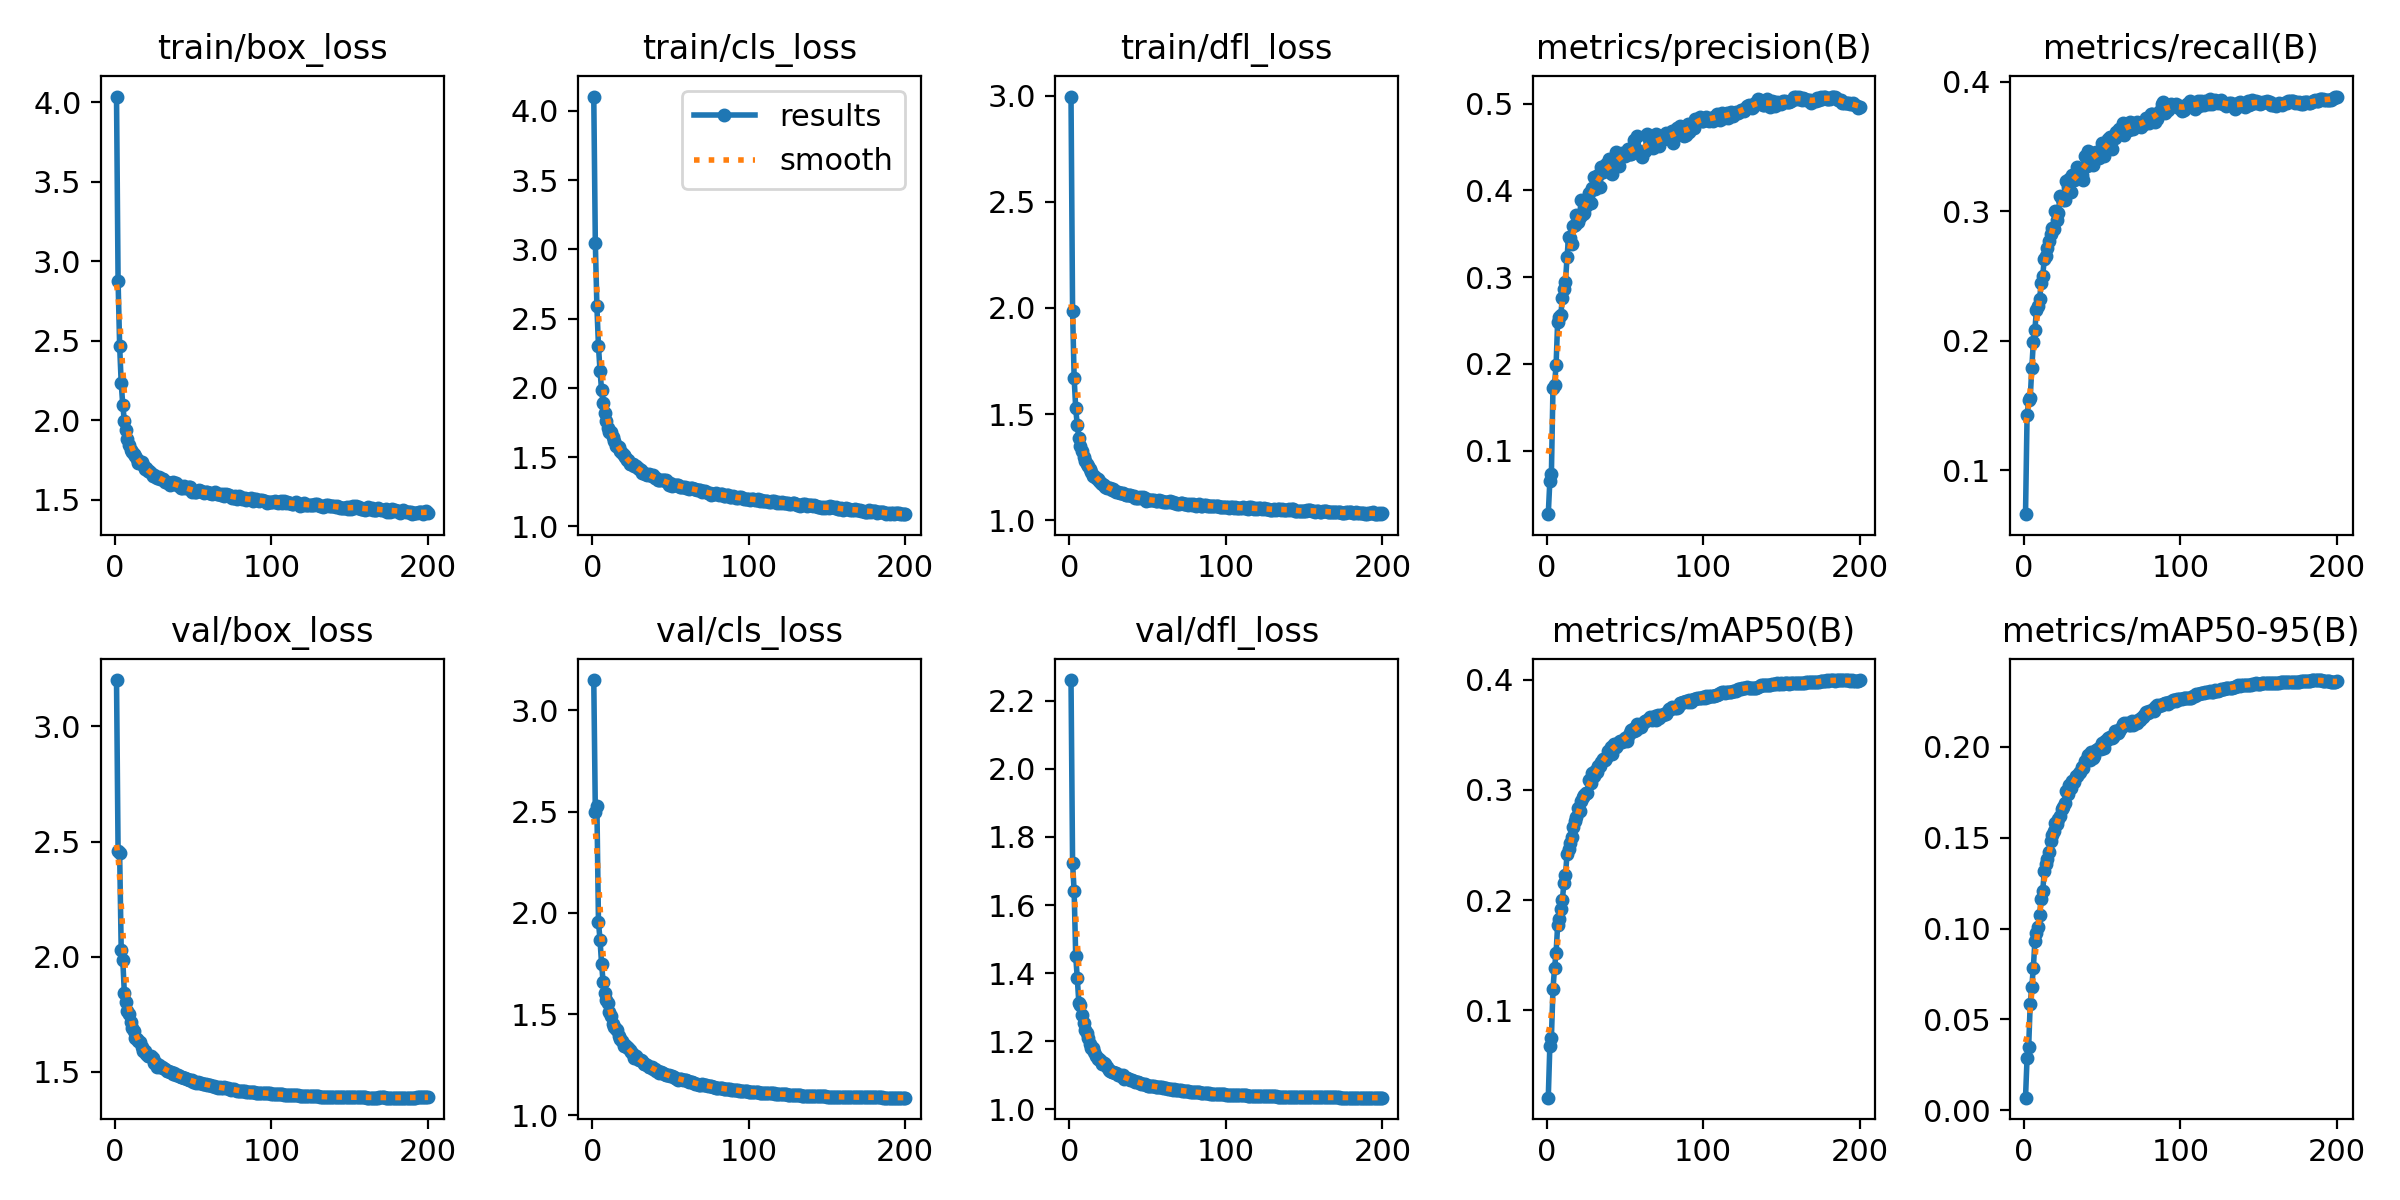

Source data for this figure (header and first rows):
epoch, train/box_loss, train/cls_loss, train/dfl_loss, metrics/precision(B), metrics/recall(B), metrics/mAP50(B), metrics/mAP50-95(B), val/box_loss, val/cls_loss, val/dfl_loss, lr/pg0, lr/pg1, lr/pg2
1, 4.035, 4.104, 2.996, 0.02672, 0.06621, 0.02058, 0.00692, 3.201, 3.15, 2.26, 0.07007, 0.003325, 0.003325
2, 2.876, 3.046, 1.987, 0.06473, 0.1429, 0.06705, 0.029, 2.457, 2.501, 1.723, 0.04004, 0.006626, 0.006626
3, 2.467, 2.588, 1.671, 0.07313, 0.1544, 0.07494, 0.03462, 2.45, 2.53, 1.641, 0.009975, 0.009893, 0.009893
4, 2.233, 2.302, 1.527, 0.1717, 0.1557, 0.1189, 0.05862, 2.028, 1.956, 1.45, 0.009851, 0.009851, 0.009851
5, 2.096, 2.124, 1.447, 0.1752, 0.1787, 0.1383, 0.06791, 1.987, 1.867, 1.386, 0.009802, 0.009802, 0.009802
6, 1.997, 1.982, 1.389, 0.1989, 0.1991, 0.1522, 0.07838, 1.843, 1.748, 1.313, 0.009753, 0.009753, 0.009753
7, 1.937, 1.891, 1.351, 0.2487, 0.2087, 0.1774, 0.0931, 1.803, 1.656, 1.308, 0.009703, 0.009703, 0.009703
8, 1.882, 1.822, 1.324, 0.2539, 0.2241, 0.1832, 0.09743, 1.762, 1.602, 1.278, 0.009654, 0.009654, 0.009654
9, 1.845, 1.761, 1.298, 0.2563, 0.2266, 0.1915, 0.1008, 1.75, 1.568, 1.255, 0.009604, 0.009604, 0.009604
10, 1.815, 1.708, 1.277, 0.2758, 0.232, 0.2001, 0.1075, 1.717, 1.556, 1.232, 0.009555, 0.009555, 0.009555
11, 1.799, 1.682, 1.263, 0.2864, 0.2449, 0.2152, 0.1163, 1.689, 1.51, 1.224, 0.009505, 0.009505, 0.009505
12, 1.786, 1.678, 1.256, 0.2944, 0.2503, 0.2224, 0.1209, 1.676, 1.49, 1.209, 0.009456, 0.009456, 0.009456
13, 1.772, 1.643, 1.239, 0.3235, 0.2633, 0.2422, 0.1314, 1.649, 1.451, 1.192, 0.009406, 0.009406, 0.009406
14, 1.757, 1.617, 1.228, 0.3465, 0.2656, 0.2467, 0.1353, 1.642, 1.436, 1.181, 0.009357, 0.009357, 0.009357
15, 1.734, 1.578, 1.206, 0.3455, 0.2713, 0.2515, 0.1381, 1.636, 1.426, 1.179, 0.009307, 0.009307, 0.009307
16, 1.73, 1.58, 1.21, 0.3379, 0.2773, 0.2571, 0.1421, 1.63, 1.42, 1.17, 0.009258, 0.009258, 0.009258
17, 1.736, 1.573, 1.201, 0.3586, 0.2825, 0.266, 0.1482, 1.606, 1.391, 1.158, 0.009208, 0.009208, 0.009208
18, 1.719, 1.545, 1.195, 0.3599, 0.2868, 0.2718, 0.1517, 1.593, 1.375, 1.149, 0.009158, 0.009158, 0.009158
19, 1.696, 1.527, 1.186, 0.3721, 0.2864, 0.2753, 0.1535, 1.593, 1.366, 1.149, 0.009109, 0.009109, 0.009109
20, 1.701, 1.517, 1.177, 0.3634, 0.3002, 0.2833, 0.1582, 1.576, 1.345, 1.141, 0.009059, 0.009059, 0.009059
21, 1.681, 1.498, 1.17, 0.3689, 0.2934, 0.2808, 0.1575, 1.568, 1.345, 1.133, 0.00901, 0.00901, 0.00901
22, 1.681, 1.481, 1.165, 0.3892, 0.2983, 0.2896, 0.1601, 1.57, 1.339, 1.136, 0.00896, 0.00896, 0.00896
23, 1.669, 1.479, 1.158, 0.3725, 0.3116, 0.2936, 0.1619, 1.569, 1.332, 1.133, 0.008911, 0.008911, 0.008911
24, 1.651, 1.448, 1.152, 0.3738, 0.3095, 0.2955, 0.166, 1.56, 1.321, 1.125, 0.008861, 0.008861, 0.008861
25, 1.657, 1.451, 1.15, 0.3817, 0.3085, 0.2969, 0.1669, 1.541, 1.315, 1.117, 0.008812, 0.008812, 0.008812
26, 1.645, 1.45, 1.154, 0.3875, 0.3089, 0.297, 0.1692, 1.538, 1.302, 1.114, 0.008762, 0.008762, 0.008762
27, 1.64, 1.435, 1.145, 0.3972, 0.3236, 0.3094, 0.1755, 1.521, 1.285, 1.111, 0.008713, 0.008713, 0.008713
28, 1.646, 1.434, 1.146, 0.3861, 0.3189, 0.3065, 0.1742, 1.531, 1.292, 1.109, 0.008663, 0.008663, 0.008663
29, 1.63, 1.418, 1.138, 0.4027, 0.3247, 0.3158, 0.1791, 1.52, 1.28, 1.108, 0.008614, 0.008614, 0.008614
30, 1.631, 1.414, 1.134, 0.415, 0.3148, 0.3126, 0.1776, 1.52, 1.275, 1.107, 0.008564, 0.008564, 0.008564
31, 1.631, 1.404, 1.133, 0.4017, 0.3281, 0.3171, 0.181, 1.518, 1.271, 1.103, 0.008515, 0.008515, 0.008515
32, 1.612, 1.387, 1.127, 0.4067, 0.3242, 0.3162, 0.1806, 1.513, 1.268, 1.1, 0.008466, 0.008466, 0.008466
33, 1.611, 1.384, 1.129, 0.4175, 0.3249, 0.3222, 0.1839, 1.504, 1.254, 1.098, 0.008416, 0.008416, 0.008416
34, 1.606, 1.378, 1.13, 0.4042, 0.3345, 0.322, 0.1839, 1.506, 1.254, 1.101, 0.008367, 0.008367, 0.008367
35, 1.596, 1.371, 1.125, 0.4267, 0.3298, 0.3255, 0.1858, 1.498, 1.249, 1.09, 0.008317, 0.008317, 0.008317
36, 1.607, 1.376, 1.119, 0.4217, 0.3269, 0.3278, 0.1861, 1.5, 1.241, 1.092, 0.008268, 0.008268, 0.008268
37, 1.609, 1.373, 1.121, 0.4241, 0.3283, 0.3275, 0.1887, 1.492, 1.24, 1.091, 0.008218, 0.008218, 0.008218
38, 1.6, 1.359, 1.118, 0.4309, 0.3243, 0.3293, 0.1883, 1.494, 1.237, 1.091, 0.008169, 0.008169, 0.008169
39, 1.605, 1.369, 1.121, 0.4249, 0.3423, 0.335, 0.192, 1.487, 1.229, 1.088, 0.008119, 0.008119, 0.008119
40, 1.593, 1.347, 1.112, 0.4366, 0.3351, 0.3345, 0.1934, 1.485, 1.228, 1.086, 0.00807, 0.00807, 0.00807
41, 1.584, 1.347, 1.115, 0.4198, 0.3469, 0.3388, 0.1954, 1.481, 1.219, 1.084, 0.00802, 0.00802, 0.00802
42, 1.575, 1.332, 1.105, 0.4185, 0.34, 0.3327, 0.1926, 1.477, 1.217, 1.081, 0.007971, 0.007971, 0.007971
43, 1.575, 1.331, 1.106, 0.4329, 0.3405, 0.3418, 0.197, 1.477, 1.21, 1.082, 0.007921, 0.007921, 0.007921
44, 1.586, 1.337, 1.104, 0.4447, 0.3359, 0.3393, 0.1938, 1.474, 1.214, 1.081, 0.007872, 0.007872, 0.007872
45, 1.575, 1.331, 1.109, 0.432, 0.3454, 0.3413, 0.1952, 1.472, 1.209, 1.079, 0.007822, 0.007822, 0.007822
46, 1.573, 1.331, 1.104, 0.4287, 0.3456, 0.3433, 0.1981, 1.468, 1.206, 1.076, 0.007772, 0.007772, 0.007772
47, 1.578, 1.331, 1.108, 0.4419, 0.3437, 0.3445, 0.1986, 1.466, 1.201, 1.076, 0.007723, 0.007723, 0.007723
48, 1.579, 1.317, 1.103, 0.4435, 0.3412, 0.3432, 0.1994, 1.466, 1.198, 1.074, 0.007673, 0.007673, 0.007673
49, 1.547, 1.3, 1.093, 0.4393, 0.3457, 0.3448, 0.1987, 1.463, 1.198, 1.072, 0.007624, 0.007624, 0.007624
50, 1.559, 1.311, 1.096, 0.4396, 0.3527, 0.3473, 0.2019, 1.454, 1.195, 1.07, 0.007574, 0.007574, 0.007574
51, 1.547, 1.293, 1.094, 0.4439, 0.3427, 0.3449, 0.1993, 1.455, 1.194, 1.069, 0.007525, 0.007525, 0.007525
52, 1.552, 1.295, 1.095, 0.4476, 0.3462, 0.3493, 0.2032, 1.454, 1.188, 1.068, 0.007476, 0.007476, 0.007476
53, 1.555, 1.3, 1.095, 0.4418, 0.3522, 0.3515, 0.2036, 1.457, 1.184, 1.069, 0.007426, 0.007426, 0.007426
54, 1.56, 1.299, 1.094, 0.442, 0.3558, 0.3541, 0.2049, 1.453, 1.182, 1.069, 0.007377, 0.007377, 0.007377
55, 1.558, 1.297, 1.092, 0.4455, 0.3575, 0.3549, 0.2057, 1.452, 1.177, 1.067, 0.007327, 0.007327, 0.007327
56, 1.547, 1.287, 1.092, 0.4581, 0.3484, 0.3539, 0.2051, 1.448, 1.179, 1.066, 0.007278, 0.007278, 0.007278
57, 1.54, 1.287, 1.095, 0.4482, 0.3576, 0.354, 0.2053, 1.448, 1.177, 1.066, 0.007228, 0.007228, 0.007228
58, 1.548, 1.283, 1.091, 0.4626, 0.3566, 0.3603, 0.2086, 1.446, 1.174, 1.065, 0.007178, 0.007178, 0.007178
59, 1.547, 1.287, 1.092, 0.4449, 0.3609, 0.359, 0.2085, 1.445, 1.176, 1.066, 0.007129, 0.007129, 0.007129
60, 1.542, 1.278, 1.084, 0.444, 0.3603, 0.3575, 0.2077, 1.444, 1.176, 1.063, 0.007079, 0.007079, 0.007079
... 140 more rows
